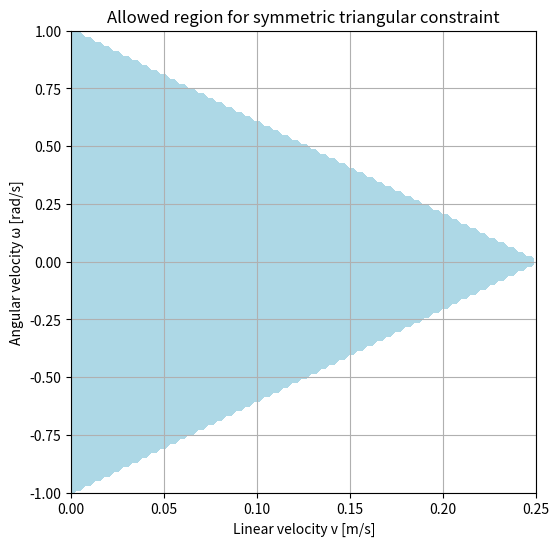

Here is the Python script that generated this plot:
import numpy as np
import matplotlib.pyplot as plt

# Robot parameters
v_max = 0.25
w_max = 1.0

V, W = np.meshgrid(np.linspace(0, v_max, 100),
                   np.linspace(-w_max, w_max, 100))
# print(V.shape)
# print(V)
# Allowed region: both constraints
allowed = np.zeros_like(V, dtype=bool)
for i in range(V.shape[0]):
    for j in range(V.shape[1]):
        v = V[i, j]
        w = W[i, j]

        # Step 1: clip angular velocity
        allowed_ang = w_max * (1 - v / v_max)
        w_clipped = np.clip(w, -allowed_ang, allowed_ang)

        # Step 2: clip linear velocity
        allowed_lin = v_max * (1 - abs(w_clipped) / w_max)
        v_clipped = np.clip(v, 0.0, allowed_lin)





        # If v and w are still unchanged after clipping, mark as allowed
        if np.isclose(v, v_clipped) and np.isclose(w, w_clipped):
            allowed[i, j] = True
# Convert boolean to int for plotting
allowed_numeric = allowed.astype(int)

plt.figure(figsize=(6,6))
plt.contourf(V, W, allowed_numeric, levels=[-0.1, 0.5, 1.1], colors=['white', 'lightblue'])
plt.xlabel('Linear velocity v [m/s]')
plt.ylabel('Angular velocity ω [rad/s]')
plt.title('Allowed region for symmetric triangular constraint')
plt.grid(True)
plt.show()
